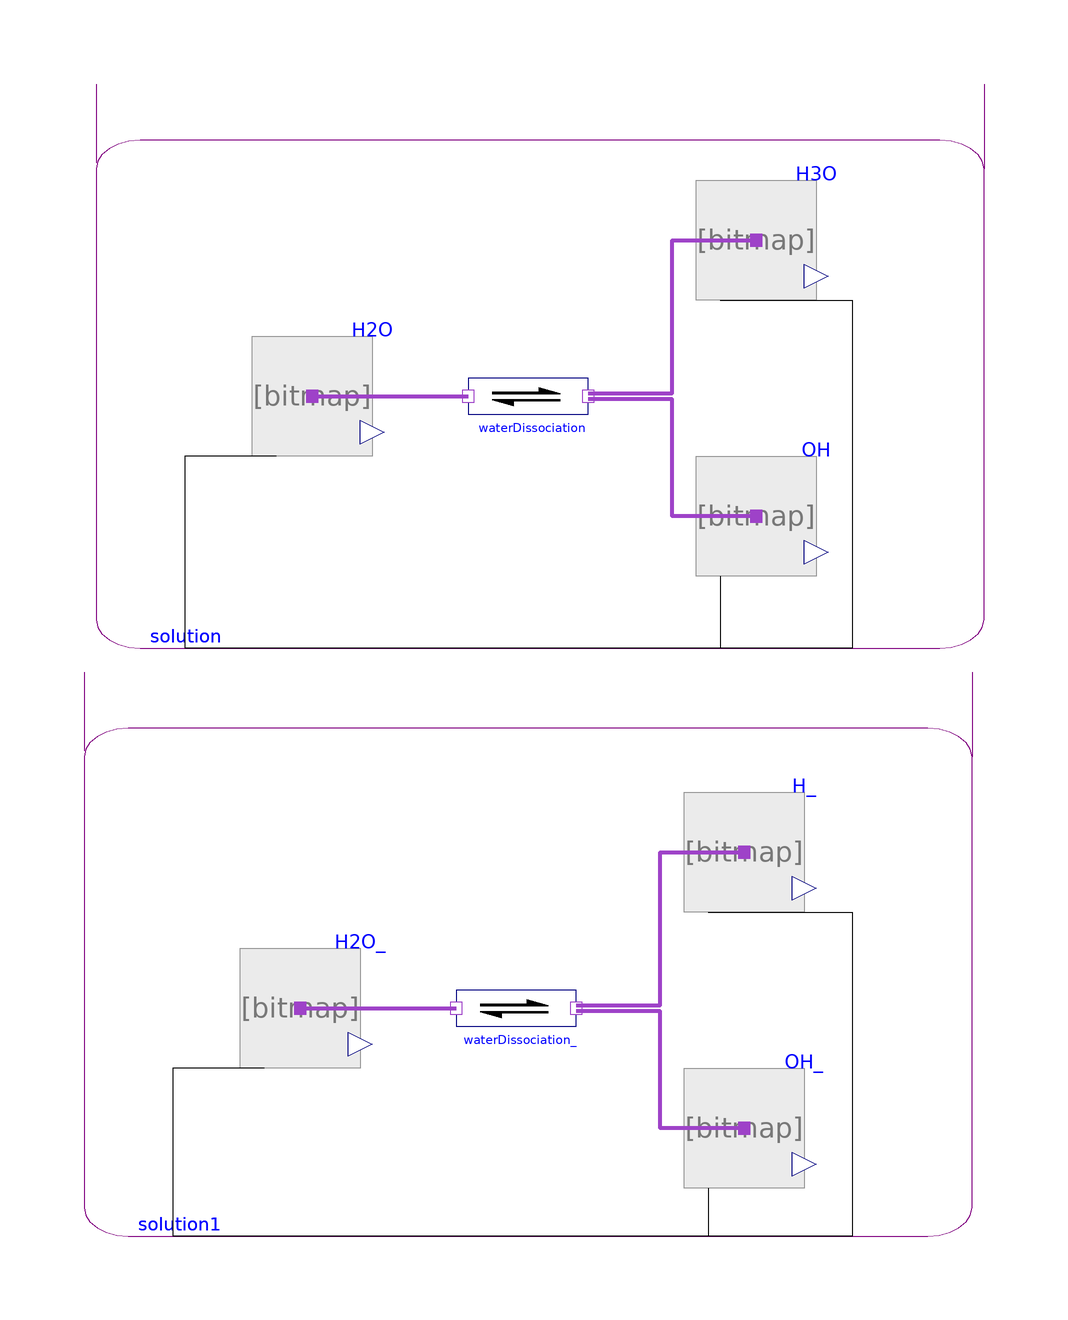

The Modelica model whose source follows is shown above as a component diagram (icons at their Placement, wires along their Line points).

model WaterSelfIonization1
        "H2O  <->  OH-   +   H+ (It is better to solve this model using Euler solver, because there is only time dependence/no integration needed/)"
        import Chemical;
          extends Modelica.Icons.Example;
        Components.Substance H3O(
          substance=Chemical.Examples.Substances.Hydronium_aqueous,
          amountOfSubstance_start=1e-7,
          useSolutionPort=true) annotation (Placement(transformation(extent={{-10,
                  -10},{10,10}}, origin={36,72})));
        Components.Substance OH(
          substance=Chemical.Examples.Substances.Hydroxide_aqueous,
          amountOfSubstance_start=1e-7,
          useSolutionPort=true) annotation (Placement(transformation(extent={{-10,
                  -10},{10,10}}, origin={36,26})));
        Components.Substance H2O(
          substance=Chemical.Examples.Substances.Water_liquid,
          amountOfSubstance_start=1,
          useSolutionPort=true) annotation (Placement(transformation(extent={{-10,
                  -10},{10,10}}, origin={-38,46})));
        Chemical.Components.Reaction waterDissociation(nP=2, s={2})
          annotation (Placement(transformation(extent={{-12,36},{8,56}})));
              Real pH, pH_;
        Components.Substance H_(
          amountOfSubstance_start=1e-7,
          substance=Chemical.Examples.Substances.Proton_aqueous,
          useSolutionPort=true) annotation (Placement(transformation(extent={{-10,
                  -10},{10,10}}, origin={34,-30})));
        Components.Substance OH_(
          substance=Chemical.Examples.Substances.Hydroxide_aqueous,
          amountOfSubstance_start=1e-7,
          useSolutionPort=true) annotation (Placement(transformation(extent={{-10,
                  -10},{10,10}}, origin={34,-76})));
        Components.Substance H2O_(
          substance=Chemical.Examples.Substances.Water_liquid,
          amountOfSubstance_start=1,
          useSolutionPort=true) annotation (Placement(transformation(extent={{-10,
                  -10},{10,10}}, origin={-40,-56})));
        Chemical.Components.Reaction waterDissociation_(nP=2)
          annotation (Placement(transformation(extent={{-14,-66},{6,-46}})));
        Chemical.Components.Solution solution(amountOfSolution_start=1)
          annotation (Placement(transformation(extent={{-74,4},{74,98}})));
        Chemical.Components.Solution solution1(amountOfSolution_start=1)
          annotation (Placement(transformation(extent={{-76,-94},{72,0}})));
      equation
        pH = -log10(H3O.port_a.activityCoefficient*H3O.amountOfSubstance);
        pH_ = -log10(H_.port_a.activityCoefficient*H_.amountOfSubstance);

        connect(OH.port_a, waterDissociation.products[1]) annotation (Line(
            points={{36,26},{22,26},{22,45.5},{8,45.5}},
            color={158,66,200},
            thickness=1,
            smooth=Smooth.None));
        connect(waterDissociation.products[2], H3O.port_a) annotation (Line(
            points={{8,46.5},{22,46.5},{22,72},{36,72}},
            color={158,66,200},
            thickness=1,
            smooth=Smooth.None));
        connect(H2O.port_a, waterDissociation.substrates[1]) annotation (Line(
            points={{-38,46},{-12,46}},
            color={158,66,200},
            thickness=1,
            smooth=Smooth.None));
        connect(OH_.port_a,waterDissociation_. products[1]) annotation (Line(
            points={{34,-76},{20,-76},{20,-56.5},{6,-56.5}},
            color={158,66,200},
            thickness=1,
            smooth=Smooth.None));
        connect(waterDissociation_.products[2], H_.port_a) annotation (Line(
            points={{6,-55.5},{20,-55.5},{20,-30},{34,-30}},
            color={158,66,200},
            thickness=1,
            smooth=Smooth.None));
        connect(H2O_.port_a,waterDissociation_. substrates[1]) annotation (Line(
            points={{-40,-56},{-14,-56}},
            color={158,66,200},
            thickness=1,
            smooth=Smooth.None));
        connect(H2O.solutionPort, solution.port_a) annotation (Line(
            points={{-44,36},{-59.2,36},{-59.2,4}},
            color={0,0,0},
            smooth=Smooth.None));
        connect(OH.solutionPort, solution.port_a) annotation (Line(
            points={{30,16},{30,4},{-59.2,4}},
            color={0,0,0},
            smooth=Smooth.None));
        connect(H3O.solutionPort, solution.port_a) annotation (Line(
            points={{30,62},{52,62},{52,4},{-59.2,4}},
            color={0,0,0},
            smooth=Smooth.None));
        connect(H2O_.solutionPort, solution1.port_a) annotation (Line(
            points={{-46,-66},{-61.2,-66},{-61.2,-94}},
            color={0,0,0},
            smooth=Smooth.None));
        connect(OH_.solutionPort, solution1.port_a) annotation (Line(
            points={{28,-86},{28,-94},{-61.2,-94}},
            color={0,0,0},
            smooth=Smooth.None));
        connect(H_.solutionPort, solution1.port_a) annotation (Line(
            points={{28,-40},{52,-40},{52,-94},{-61.2,-94}},
            color={0,0,0},
            smooth=Smooth.None));
        annotation ( Documentation(info="<html>
<p>Self-ionization of water.</p>
<p>Ions difference (SID) in water causes the acidity/basicity, where pH = -log10(aH+). An activity of hydrogen ions aH+ is approximated with concentration (mol/l) of the oxonium cations H3O+.</p>
<pre><b>plotExpression(apply(-log10(WaterSelfIonization.H3O.solute)),&nbsp;false,&nbsp;&QUOT;pH&QUOT;,&nbsp;1);</b></pre>
<p><br>The titration slope der(pH)/der(SID)=1.48e+6 1/(mol/L) at pH=7.4.</p>
</html>",      revisions="<html>
<p><i>2014</i></p>
<p>Marek Matejak, Charles University, Prague, Czech Republic </p>
</html>"),experiment(__Dymola_Algorithm="Dassl"),
          Diagram(coordinateSystem(preserveAspectRatio=false, extent={{-100,-100},{100,
                  100}}),            graphics),
          __Dymola_experimentSetupOutput);
      end WaterSelfIonization1;